The GitHub repository anurag3401/High_Resolution_Histopathology_AI contains a labelled image folder "patch_dataset" with 2 categories: benign, malignant. Examples follow, each with its label.

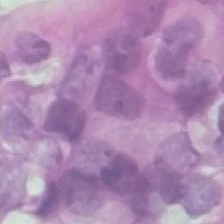
Label: benign

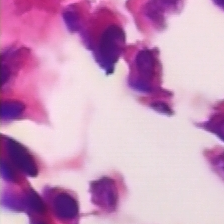
Label: malignant

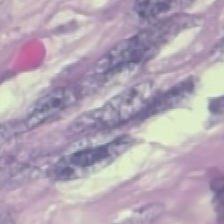
Label: benign

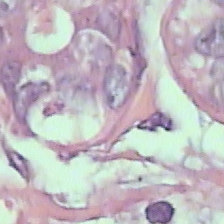
Label: benign

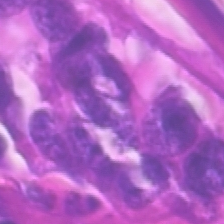
Label: malignant

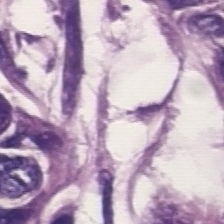
Label: malignant
